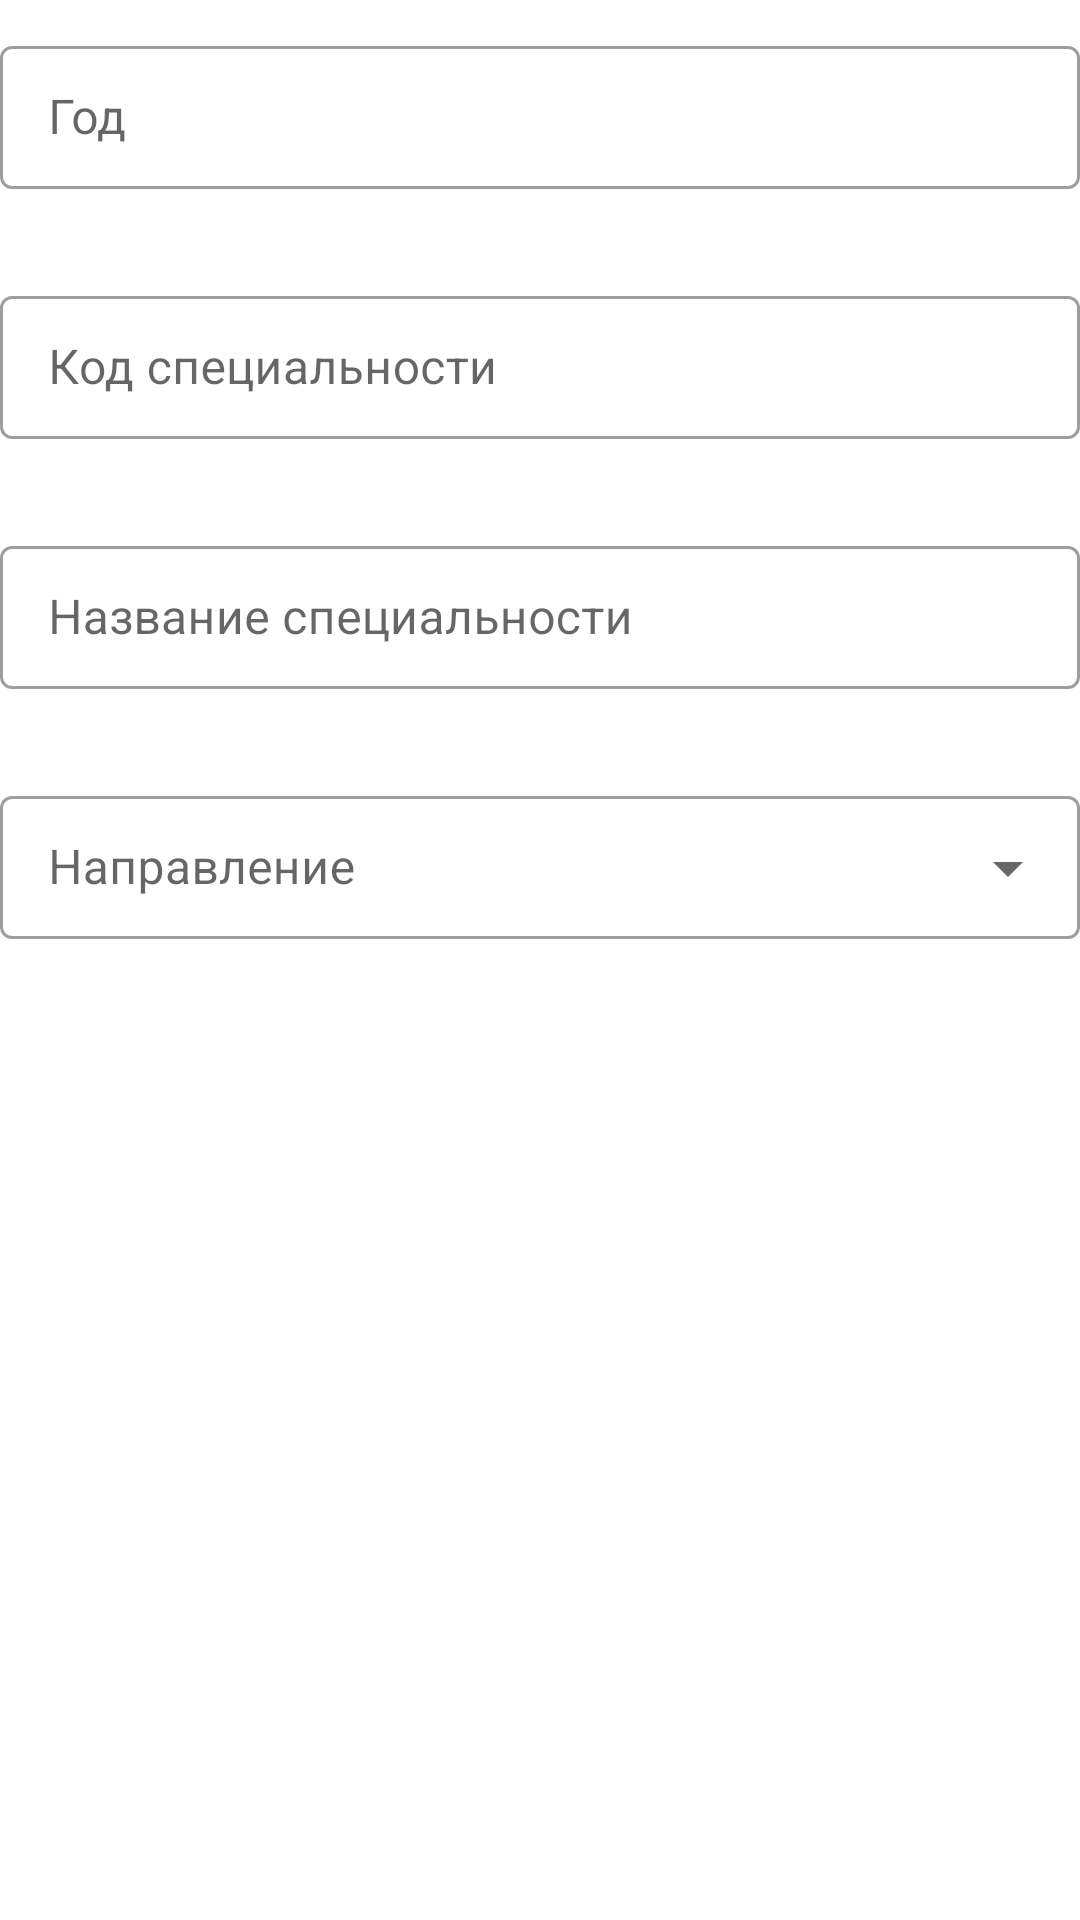

The Android layout XML behind this screen, and the referenced resources:
<!-- AndroidManifest.xml: application theme Theme.AudDistAndroid -->
<!-- res/layout/fields_syllabus.xml -->
<?xml version="1.0" encoding="utf-8"?>
<androidx.appcompat.widget.LinearLayoutCompat xmlns:android="http://schemas.android.com/apk/res/android"
    xmlns:app="http://schemas.android.com/apk/res-auto"
    android:layout_width="match_parent"
    android:layout_height="wrap_content"
    android:orientation="vertical">

    <com.google.android.material.textfield.TextInputLayout
        android:id="@+id/ti_layout_year"
        style="@style/Widget.MaterialComponents.TextInputLayout.OutlinedBox.Dense"
        android:layout_width="match_parent"
        android:layout_height="wrap_content"
        android:layout_marginTop="10dp"
        app:endIconMode="clear_text"
        app:errorEnabled="true">

        <com.google.android.material.textfield.TextInputEditText
            android:id="@+id/ti_edit_text_year"
            android:layout_width="match_parent"
            android:layout_height="wrap_content"
            android:hint="@string/year" />

    </com.google.android.material.textfield.TextInputLayout>

    <com.google.android.material.textfield.TextInputLayout
        android:id="@+id/ti_layout_specialty_code"
        style="@style/Widget.MaterialComponents.TextInputLayout.OutlinedBox.Dense"
        android:layout_width="match_parent"
        android:layout_height="wrap_content"
        android:layout_marginTop="10dp"
        app:endIconMode="clear_text"
        app:errorEnabled="true">

        <com.google.android.material.textfield.TextInputEditText
            android:id="@+id/ti_edit_specialty_code"
            android:layout_width="match_parent"
            android:layout_height="wrap_content"
            android:hint="@string/specialty_code" />

    </com.google.android.material.textfield.TextInputLayout>

    <com.google.android.material.textfield.TextInputLayout
        android:id="@+id/ti_layout_specialty_name"
        style="@style/Widget.MaterialComponents.TextInputLayout.OutlinedBox.Dense"
        android:layout_width="match_parent"
        android:layout_height="wrap_content"
        android:layout_marginTop="10dp"
        app:endIconMode="clear_text"
        app:errorEnabled="true">

        <com.google.android.material.textfield.TextInputEditText
            android:id="@+id/ti_edit_text_specialty_name"
            android:layout_width="match_parent"
            android:layout_height="wrap_content"
            android:hint="@string/specialty_name" />

    </com.google.android.material.textfield.TextInputLayout>

    <com.google.android.material.textfield.TextInputLayout
        android:id="@+id/ti_layout_direction"
        style="@style/Widget.MaterialComponents.TextInputLayout.OutlinedBox.Dense.ExposedDropdownMenu"
        android:layout_width="match_parent"
        android:layout_marginTop="10dp"
        android:layout_height="wrap_content"
        android:hint="@string/field_direction">

        <androidx.appcompat.widget.AppCompatAutoCompleteTextView
            android:id="@+id/ac_text_view_direction"
            android:layout_width="match_parent"
            android:layout_height="wrap_content"
            android:cursorVisible="false"
            android:focusableInTouchMode="false"
            android:inputType="none" />

    </com.google.android.material.textfield.TextInputLayout>

</androidx.appcompat.widget.LinearLayoutCompat>
<!-- resources referenced by this layout -->
<resources>
  <string name="field_direction">Направление</string>
  <string name="specialty_code">Код специальности</string>
  <string name="specialty_name">Название специальности</string>
  <string name="year">Год</string>
  <style name="Theme.AudDistAndroid" parent="Theme.MaterialComponents.DayNight.DarkActionBar">
          
          <item name="colorPrimary">@android:color/holo_blue_light</item>
          <item name="colorPrimaryVariant">@android:color/holo_blue_dark</item>
          <item name="colorOnPrimary">#ecedf0</item>
          
          <item name="colorSecondary">@android:color/holo_blue_light</item>
          <item name="colorSecondaryVariant">@android:color/holo_blue_light</item>
          <item name="colorOnSecondary">@android:color/white</item>
          
  
          <item name="windowActionBar">false</item>
          <item name="windowNoTitle">true</item>
  
          <item name="floatingActionButtonStyle">@style/FloatingButton</item>
      </style>
  <style name="FloatingButton" parent="Widget.MaterialComponents.FloatingActionButton">
          <item name="tint">@android:color/white</item>
      </style>
</resources>
